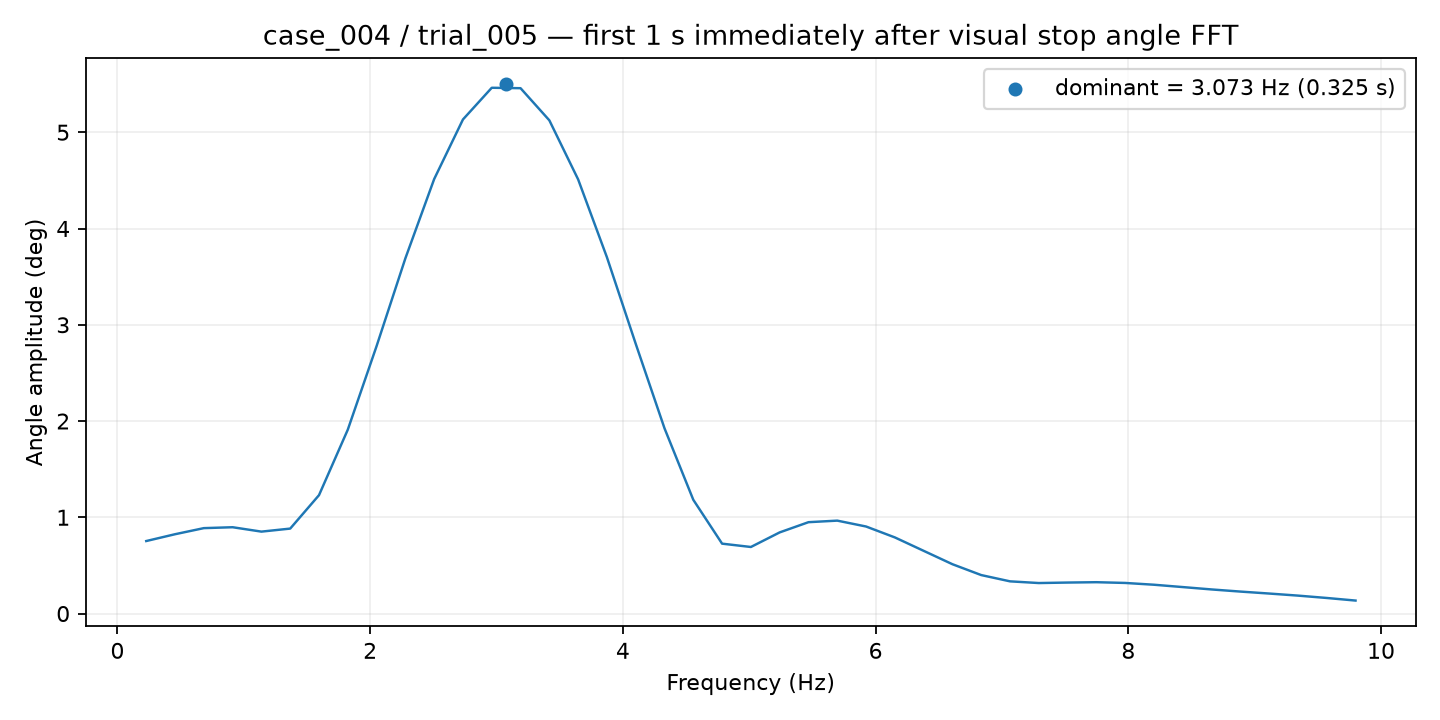

Data behind this chart, as committed beside it:
frequency_hz, amplitude_deg
0.2279, 0.7533
0.4557, 0.8241
0.6836, 0.8874
0.9115, 0.8967
1.139, 0.8511
1.367, 0.8826
1.595, 1.23
1.823, 1.91
2.051, 2.779
2.279, 3.69
2.507, 4.514
2.734, 5.133
2.962, 5.462
3.19, 5.458
3.418, 5.124
3.646, 4.51
3.874, 3.701
4.102, 2.802
4.329, 1.924
4.557, 1.182
4.785, 0.7261
5.013, 0.6915
5.241, 0.8431
5.469, 0.9492
5.697, 0.9653
5.924, 0.9043
6.152, 0.7909
6.38, 0.6516
6.608, 0.5125
6.836, 0.3997
7.064, 0.3345
7.292, 0.3169
7.52, 0.322
7.747, 0.3257
7.975, 0.318
8.203, 0.2994
8.431, 0.275
8.659, 0.2504
8.887, 0.2283
9.115, 0.2079
9.342, 0.1864
9.57, 0.1618
9.798, 0.1349
